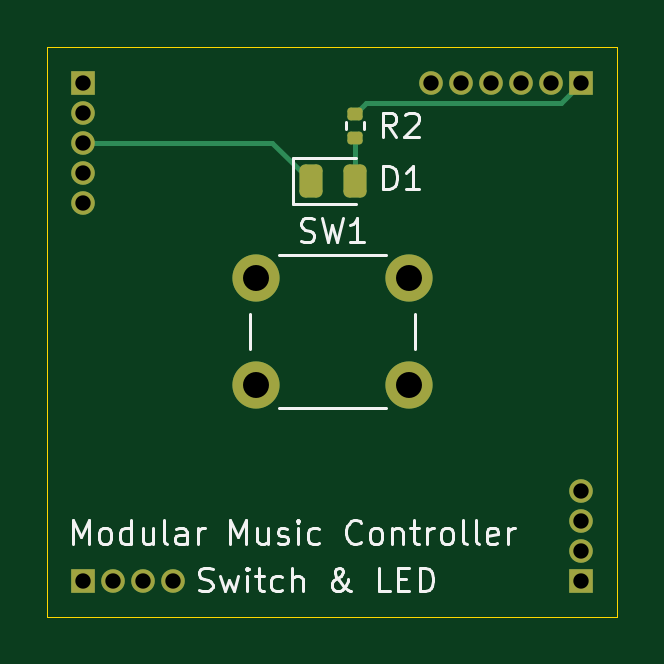
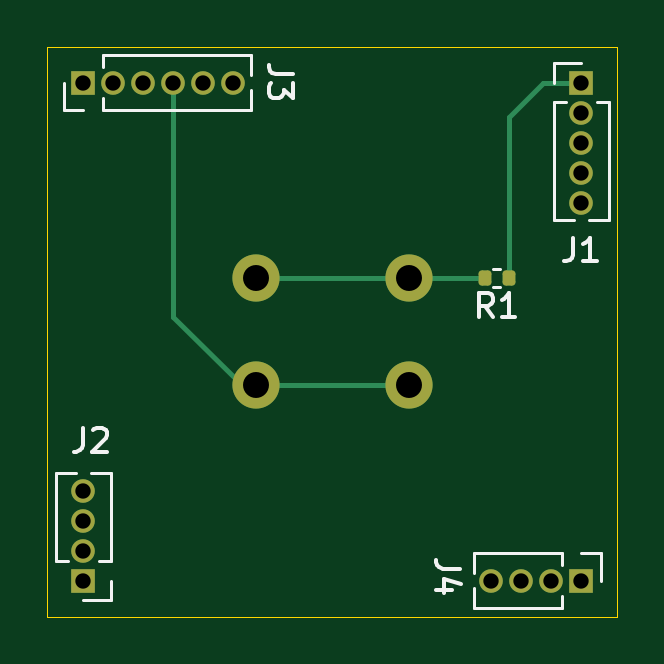
Circuit board: 11 layer files. Board 24.1 x 24.1 mm.
- bottom_copper: Block-Switch-1-B_Cu.gbl (3442 bytes)
- bottom_mask: Block-Switch-1-B_Mask.gbs (1992 bytes)
- paste: Block-Switch-1-B_Paste.gbp (1192 bytes)
- bottom_silk: Block-Switch-1-B_Silkscreen.gbo (5830 bytes)
- outline: Block-Switch-1-Edge_Cuts.gm1 (628 bytes)
- top_copper: Block-Switch-1-F_Cu.gtl (3528 bytes)
- top_mask: Block-Switch-1-F_Mask.gts (2171 bytes)
- paste: Block-Switch-1-F_Paste.gtp (1371 bytes)
- top_silk: Block-Switch-1-F_Silkscreen.gto (19485 bytes)
- drill: Block-Switch-1-NPTH.drl (279 bytes)
- drill: Block-Switch-1-PTH.drl (685 bytes)

=== bottom_copper: Block-Switch-1-B_Cu.gbl ===
%TF.GenerationSoftware,KiCad,Pcbnew,9.0.5-1.fc42*%
%TF.CreationDate,2025-12-03T02:33:13+01:00*%
%TF.ProjectId,Block-Switch-1,426c6f63-6b2d-4537-9769-7463682d312e,1*%
%TF.SameCoordinates,Original*%
%TF.FileFunction,Copper,L2,Bot*%
%TF.FilePolarity,Positive*%
%FSLAX46Y46*%
G04 Gerber Fmt 4.6, Leading zero omitted, Abs format (unit mm)*
G04 Created by KiCad (PCBNEW 9.0.5-1.fc42) date 2025-12-03 02:33:13*
%MOMM*%
%LPD*%
G01*
G04 APERTURE LIST*
G04 Aperture macros list*
%AMRoundRect*
0 Rectangle with rounded corners*
0 $1 Rounding radius*
0 $2 $3 $4 $5 $6 $7 $8 $9 X,Y pos of 4 corners*
0 Add a 4 corners polygon primitive as box body*
4,1,4,$2,$3,$4,$5,$6,$7,$8,$9,$2,$3,0*
0 Add four circle primitives for the rounded corners*
1,1,$1+$1,$2,$3*
1,1,$1+$1,$4,$5*
1,1,$1+$1,$6,$7*
1,1,$1+$1,$8,$9*
0 Add four rect primitives between the rounded corners*
20,1,$1+$1,$2,$3,$4,$5,0*
20,1,$1+$1,$4,$5,$6,$7,0*
20,1,$1+$1,$6,$7,$8,$9,0*
20,1,$1+$1,$8,$9,$2,$3,0*%
G04 Aperture macros list end*
%TA.AperFunction,ComponentPad*%
%ADD10C,2.000000*%
%TD*%
%TA.AperFunction,ComponentPad*%
%ADD11R,1.000000X1.000000*%
%TD*%
%TA.AperFunction,ComponentPad*%
%ADD12C,1.000000*%
%TD*%
%TA.AperFunction,SMDPad,CuDef*%
%ADD13RoundRect,0.135000X-0.135000X-0.185000X0.135000X-0.185000X0.135000X0.185000X-0.135000X0.185000X0*%
%TD*%
%TA.AperFunction,Conductor*%
%ADD14C,0.200000*%
%TD*%
G04 APERTURE END LIST*
D10*
%TO.P,SW1,1,1*%
%TO.N,Net-(R1-Pad2)*%
X135815000Y-111415000D03*
X142315000Y-111415000D03*
%TO.P,SW1,2,2*%
%TO.N,/A*%
X135815000Y-115915000D03*
X142315000Y-115915000D03*
%TD*%
D11*
%TO.P,J4,1,Pin_1*%
%TO.N,/Typ0*%
X128525000Y-124205000D03*
D12*
%TO.P,J4,2,Pin_2*%
%TO.N,/Typ1*%
X129795000Y-124205000D03*
%TO.P,J4,3,Pin_3*%
%TO.N,/Typ2*%
X131065000Y-124205000D03*
%TO.P,J4,4,Pin_4*%
%TO.N,/Typ3*%
X132335000Y-124205000D03*
%TD*%
D13*
%TO.P,R1,1*%
%TO.N,/+3.3V Digital*%
X131595400Y-111415000D03*
%TO.P,R1,2*%
%TO.N,Net-(R1-Pad2)*%
X132615400Y-111415000D03*
%TD*%
D11*
%TO.P,J2,1,Pin_1*%
%TO.N,/Addr0*%
X149605000Y-124205000D03*
D12*
%TO.P,J2,2,Pin_2*%
%TO.N,/Addr1*%
X149605000Y-122935000D03*
%TO.P,J2,3,Pin_3*%
%TO.N,/Addr2*%
X149605000Y-121665000D03*
%TO.P,J2,4,Pin_4*%
%TO.N,/Addr3*%
X149605000Y-120395000D03*
%TD*%
D11*
%TO.P,J1,1,Pin_1*%
%TO.N,/+3.3V Digital*%
X128525000Y-103125000D03*
D12*
%TO.P,J1,2,Pin_2*%
%TO.N,/AREF*%
X128525000Y-104395000D03*
%TO.P,J1,3,Pin_3*%
%TO.N,GND*%
X128525000Y-105665000D03*
%TO.P,J1,4,Pin_4*%
%TO.N,/SlotBus.Data*%
X128525000Y-106935000D03*
%TO.P,J1,5,Pin_5*%
%TO.N,/SlotBus.Clock*%
X128525000Y-108205000D03*
%TD*%
D11*
%TO.P,J3,1,Pin_1*%
%TO.N,/LED*%
X149605000Y-103125000D03*
D12*
%TO.P,J3,2,Pin_2*%
%TO.N,/C*%
X148335000Y-103125000D03*
%TO.P,J3,3,Pin_3*%
%TO.N,/B*%
X147065000Y-103125000D03*
%TO.P,J3,4,Pin_4*%
%TO.N,/A*%
X145795000Y-103125000D03*
%TO.P,J3,5,Pin_5*%
%TO.N,/A1*%
X144525000Y-103125000D03*
%TO.P,J3,6,Pin_6*%
%TO.N,/A0*%
X143255000Y-103125000D03*
%TD*%
D14*
%TO.N,/+3.3V Digital*%
X130150600Y-103125000D02*
X128525000Y-103125000D01*
X131595400Y-111415000D02*
X131595400Y-104569800D01*
X131595400Y-104569800D02*
X130150600Y-103125000D01*
%TO.N,/A*%
X142315000Y-115915000D02*
X142911000Y-115915000D01*
X142911000Y-115915000D02*
X145795000Y-113031000D01*
X142315000Y-115915000D02*
X135815000Y-115915000D01*
X145795000Y-113031000D02*
X145795000Y-103125000D01*
%TO.N,Net-(R1-Pad2)*%
X142315000Y-111415000D02*
X135815000Y-111415000D01*
X135815000Y-111415000D02*
X132615400Y-111415000D01*
%TD*%
M02*

=== bottom_mask: Block-Switch-1-B_Mask.gbs (1992 bytes, source withheld) ===
=== paste: Block-Switch-1-B_Paste.gbp (1192 bytes, source withheld) ===
=== bottom_silk: Block-Switch-1-B_Silkscreen.gbo ===
%TF.GenerationSoftware,KiCad,Pcbnew,9.0.5-1.fc42*%
%TF.CreationDate,2025-12-03T02:33:13+01:00*%
%TF.ProjectId,Block-Switch-1,426c6f63-6b2d-4537-9769-7463682d312e,1*%
%TF.SameCoordinates,Original*%
%TF.FileFunction,Legend,Bot*%
%TF.FilePolarity,Positive*%
%FSLAX46Y46*%
G04 Gerber Fmt 4.6, Leading zero omitted, Abs format (unit mm)*
G04 Created by KiCad (PCBNEW 9.0.5-1.fc42) date 2025-12-03 02:33:13*
%MOMM*%
%LPD*%
G01*
G04 APERTURE LIST*
%ADD10C,0.150000*%
%ADD11C,0.120000*%
G04 APERTURE END LIST*
D10*
X133675419Y-123693866D02*
X134389704Y-123693866D01*
X134389704Y-123693866D02*
X134532561Y-123646247D01*
X134532561Y-123646247D02*
X134627800Y-123551009D01*
X134627800Y-123551009D02*
X134675419Y-123408152D01*
X134675419Y-123408152D02*
X134675419Y-123312914D01*
X134008752Y-124598628D02*
X134675419Y-124598628D01*
X133627800Y-124360533D02*
X134342085Y-124122438D01*
X134342085Y-124122438D02*
X134342085Y-124741485D01*
X132272066Y-113039819D02*
X132605399Y-112563628D01*
X132843494Y-113039819D02*
X132843494Y-112039819D01*
X132843494Y-112039819D02*
X132462542Y-112039819D01*
X132462542Y-112039819D02*
X132367304Y-112087438D01*
X132367304Y-112087438D02*
X132319685Y-112135057D01*
X132319685Y-112135057D02*
X132272066Y-112230295D01*
X132272066Y-112230295D02*
X132272066Y-112373152D01*
X132272066Y-112373152D02*
X132319685Y-112468390D01*
X132319685Y-112468390D02*
X132367304Y-112516009D01*
X132367304Y-112516009D02*
X132462542Y-112563628D01*
X132462542Y-112563628D02*
X132843494Y-112563628D01*
X131319685Y-113039819D02*
X131891113Y-113039819D01*
X131605399Y-113039819D02*
X131605399Y-112039819D01*
X131605399Y-112039819D02*
X131700637Y-112182676D01*
X131700637Y-112182676D02*
X131795875Y-112277914D01*
X131795875Y-112277914D02*
X131891113Y-112325533D01*
X149620410Y-117741619D02*
X149620410Y-118455904D01*
X149620410Y-118455904D02*
X149668029Y-118598761D01*
X149668029Y-118598761D02*
X149763267Y-118694000D01*
X149763267Y-118694000D02*
X149906124Y-118741619D01*
X149906124Y-118741619D02*
X150001362Y-118741619D01*
X149191838Y-117836857D02*
X149144219Y-117789238D01*
X149144219Y-117789238D02*
X149048981Y-117741619D01*
X149048981Y-117741619D02*
X148810886Y-117741619D01*
X148810886Y-117741619D02*
X148715648Y-117789238D01*
X148715648Y-117789238D02*
X148668029Y-117836857D01*
X148668029Y-117836857D02*
X148620410Y-117932095D01*
X148620410Y-117932095D02*
X148620410Y-118027333D01*
X148620410Y-118027333D02*
X148668029Y-118170190D01*
X148668029Y-118170190D02*
X149239457Y-118741619D01*
X149239457Y-118741619D02*
X148620410Y-118741619D01*
X128883733Y-109691819D02*
X128883733Y-110406104D01*
X128883733Y-110406104D02*
X128931352Y-110548961D01*
X128931352Y-110548961D02*
X129026590Y-110644200D01*
X129026590Y-110644200D02*
X129169447Y-110691819D01*
X129169447Y-110691819D02*
X129264685Y-110691819D01*
X127883733Y-110691819D02*
X128455161Y-110691819D01*
X128169447Y-110691819D02*
X128169447Y-109691819D01*
X128169447Y-109691819D02*
X128264685Y-109834676D01*
X128264685Y-109834676D02*
X128359923Y-109929914D01*
X128359923Y-109929914D02*
X128455161Y-109977533D01*
X140754019Y-102766266D02*
X141468304Y-102766266D01*
X141468304Y-102766266D02*
X141611161Y-102718647D01*
X141611161Y-102718647D02*
X141706400Y-102623409D01*
X141706400Y-102623409D02*
X141754019Y-102480552D01*
X141754019Y-102480552D02*
X141754019Y-102385314D01*
X140754019Y-103147219D02*
X140754019Y-103766266D01*
X140754019Y-103766266D02*
X141134971Y-103432933D01*
X141134971Y-103432933D02*
X141134971Y-103575790D01*
X141134971Y-103575790D02*
X141182590Y-103671028D01*
X141182590Y-103671028D02*
X141230209Y-103718647D01*
X141230209Y-103718647D02*
X141325447Y-103766266D01*
X141325447Y-103766266D02*
X141563542Y-103766266D01*
X141563542Y-103766266D02*
X141658780Y-103718647D01*
X141658780Y-103718647D02*
X141706400Y-103671028D01*
X141706400Y-103671028D02*
X141754019Y-103575790D01*
X141754019Y-103575790D02*
X141754019Y-103290076D01*
X141754019Y-103290076D02*
X141706400Y-103194838D01*
X141706400Y-103194838D02*
X141658780Y-103147219D01*
D11*
%TO.C,J4*%
X127715000Y-123045000D02*
X127715000Y-124205000D01*
X128525000Y-123045000D02*
X127715000Y-123045000D01*
X129335000Y-123045000D02*
X129335000Y-123538292D01*
X129335000Y-123045000D02*
X133080000Y-123045000D01*
X129335000Y-124871708D02*
X129335000Y-125365000D01*
X129335000Y-125365000D02*
X133080000Y-125365000D01*
X133080000Y-123045000D02*
X133080000Y-123887077D01*
X133080000Y-124522923D02*
X133080000Y-125365000D01*
%TO.C,R1*%
X131951759Y-111035000D02*
X132259041Y-111035000D01*
X131951759Y-111795000D02*
X132259041Y-111795000D01*
%TO.C,J2*%
X148445000Y-119650000D02*
X149287077Y-119650000D01*
X148445000Y-123395000D02*
X148445000Y-119650000D01*
X148445000Y-123395000D02*
X148938292Y-123395000D01*
X148445000Y-124205000D02*
X148445000Y-125015000D01*
X148445000Y-125015000D02*
X149605000Y-125015000D01*
X149922923Y-119650000D02*
X150765000Y-119650000D01*
X150271708Y-123395000D02*
X150765000Y-123395000D01*
X150765000Y-123395000D02*
X150765000Y-119650000D01*
%TO.C,J1*%
X127365000Y-103935000D02*
X127365000Y-108950000D01*
X127858292Y-103935000D02*
X127365000Y-103935000D01*
X128207077Y-108950000D02*
X127365000Y-108950000D01*
X129685000Y-102315000D02*
X128525000Y-102315000D01*
X129685000Y-103125000D02*
X129685000Y-102315000D01*
X129685000Y-103935000D02*
X129191708Y-103935000D01*
X129685000Y-103935000D02*
X129685000Y-108950000D01*
X129685000Y-108950000D02*
X128842923Y-108950000D01*
%TO.C,J3*%
X142510000Y-102807077D02*
X142510000Y-101965000D01*
X142510000Y-104285000D02*
X142510000Y-103442923D01*
X148795000Y-101965000D02*
X142510000Y-101965000D01*
X148795000Y-102458292D02*
X148795000Y-101965000D01*
X148795000Y-104285000D02*
X142510000Y-104285000D01*
X148795000Y-104285000D02*
X148795000Y-103791708D01*
X149605000Y-104285000D02*
X150415000Y-104285000D01*
X150415000Y-104285000D02*
X150415000Y-103125000D01*
%TD*%
M02*

=== outline: Block-Switch-1-Edge_Cuts.gm1 ===
%TF.GenerationSoftware,KiCad,Pcbnew,9.0.5-1.fc42*%
%TF.CreationDate,2025-12-03T02:33:13+01:00*%
%TF.ProjectId,Block-Switch-1,426c6f63-6b2d-4537-9769-7463682d312e,1*%
%TF.SameCoordinates,Original*%
%TF.FileFunction,Profile,NP*%
%FSLAX46Y46*%
G04 Gerber Fmt 4.6, Leading zero omitted, Abs format (unit mm)*
G04 Created by KiCad (PCBNEW 9.0.5-1.fc42) date 2025-12-03 02:33:13*
%MOMM*%
%LPD*%
G01*
G04 APERTURE LIST*
%TA.AperFunction,Profile*%
%ADD10C,0.050000*%
%TD*%
G04 APERTURE END LIST*
D10*
X127000000Y-101600000D02*
X151130000Y-101600000D01*
X151130000Y-125730000D01*
X127000000Y-125730000D01*
X127000000Y-101600000D01*
M02*

=== top_copper: Block-Switch-1-F_Cu.gtl ===
%TF.GenerationSoftware,KiCad,Pcbnew,9.0.5-1.fc42*%
%TF.CreationDate,2025-12-03T02:33:12+01:00*%
%TF.ProjectId,Block-Switch-1,426c6f63-6b2d-4537-9769-7463682d312e,1*%
%TF.SameCoordinates,Original*%
%TF.FileFunction,Copper,L1,Top*%
%TF.FilePolarity,Positive*%
%FSLAX46Y46*%
G04 Gerber Fmt 4.6, Leading zero omitted, Abs format (unit mm)*
G04 Created by KiCad (PCBNEW 9.0.5-1.fc42) date 2025-12-03 02:33:12*
%MOMM*%
%LPD*%
G01*
G04 APERTURE LIST*
G04 Aperture macros list*
%AMRoundRect*
0 Rectangle with rounded corners*
0 $1 Rounding radius*
0 $2 $3 $4 $5 $6 $7 $8 $9 X,Y pos of 4 corners*
0 Add a 4 corners polygon primitive as box body*
4,1,4,$2,$3,$4,$5,$6,$7,$8,$9,$2,$3,0*
0 Add four circle primitives for the rounded corners*
1,1,$1+$1,$2,$3*
1,1,$1+$1,$4,$5*
1,1,$1+$1,$6,$7*
1,1,$1+$1,$8,$9*
0 Add four rect primitives between the rounded corners*
20,1,$1+$1,$2,$3,$4,$5,0*
20,1,$1+$1,$4,$5,$6,$7,0*
20,1,$1+$1,$6,$7,$8,$9,0*
20,1,$1+$1,$8,$9,$2,$3,0*%
G04 Aperture macros list end*
%TA.AperFunction,SMDPad,CuDef*%
%ADD10RoundRect,0.243750X-0.243750X-0.456250X0.243750X-0.456250X0.243750X0.456250X-0.243750X0.456250X0*%
%TD*%
%TA.AperFunction,SMDPad,CuDef*%
%ADD11RoundRect,0.135000X-0.185000X0.135000X-0.185000X-0.135000X0.185000X-0.135000X0.185000X0.135000X0*%
%TD*%
%TA.AperFunction,ComponentPad*%
%ADD12C,2.000000*%
%TD*%
%TA.AperFunction,ComponentPad*%
%ADD13R,1.000000X1.000000*%
%TD*%
%TA.AperFunction,ComponentPad*%
%ADD14C,1.000000*%
%TD*%
%TA.AperFunction,Conductor*%
%ADD15C,0.200000*%
%TD*%
G04 APERTURE END LIST*
D10*
%TO.P,D1,1,K*%
%TO.N,GND*%
X138147500Y-107289600D03*
%TO.P,D1,2,A*%
%TO.N,Net-(D1-A)*%
X140022500Y-107289600D03*
%TD*%
D11*
%TO.P,R2,1*%
%TO.N,/LED*%
X140022500Y-104442800D03*
%TO.P,R2,2*%
%TO.N,Net-(D1-A)*%
X140022500Y-105462800D03*
%TD*%
D12*
%TO.P,SW1,1,1*%
%TO.N,Net-(R1-Pad2)*%
X135815000Y-111415000D03*
X142315000Y-111415000D03*
%TO.P,SW1,2,2*%
%TO.N,/A*%
X135815000Y-115915000D03*
X142315000Y-115915000D03*
%TD*%
D13*
%TO.P,J4,1,Pin_1*%
%TO.N,/Typ0*%
X128525000Y-124205000D03*
D14*
%TO.P,J4,2,Pin_2*%
%TO.N,/Typ1*%
X129795000Y-124205000D03*
%TO.P,J4,3,Pin_3*%
%TO.N,/Typ2*%
X131065000Y-124205000D03*
%TO.P,J4,4,Pin_4*%
%TO.N,/Typ3*%
X132335000Y-124205000D03*
%TD*%
D13*
%TO.P,J2,1,Pin_1*%
%TO.N,/Addr0*%
X149605000Y-124205000D03*
D14*
%TO.P,J2,2,Pin_2*%
%TO.N,/Addr1*%
X149605000Y-122935000D03*
%TO.P,J2,3,Pin_3*%
%TO.N,/Addr2*%
X149605000Y-121665000D03*
%TO.P,J2,4,Pin_4*%
%TO.N,/Addr3*%
X149605000Y-120395000D03*
%TD*%
D13*
%TO.P,J1,1,Pin_1*%
%TO.N,/+3.3V Digital*%
X128525000Y-103125000D03*
D14*
%TO.P,J1,2,Pin_2*%
%TO.N,/AREF*%
X128525000Y-104395000D03*
%TO.P,J1,3,Pin_3*%
%TO.N,GND*%
X128525000Y-105665000D03*
%TO.P,J1,4,Pin_4*%
%TO.N,/SlotBus.Data*%
X128525000Y-106935000D03*
%TO.P,J1,5,Pin_5*%
%TO.N,/SlotBus.Clock*%
X128525000Y-108205000D03*
%TD*%
D13*
%TO.P,J3,1,Pin_1*%
%TO.N,/LED*%
X149605000Y-103125000D03*
D14*
%TO.P,J3,2,Pin_2*%
%TO.N,/C*%
X148335000Y-103125000D03*
%TO.P,J3,3,Pin_3*%
%TO.N,/B*%
X147065000Y-103125000D03*
%TO.P,J3,4,Pin_4*%
%TO.N,/A*%
X145795000Y-103125000D03*
%TO.P,J3,5,Pin_5*%
%TO.N,/A1*%
X144525000Y-103125000D03*
%TO.P,J3,6,Pin_6*%
%TO.N,/A0*%
X143255000Y-103125000D03*
%TD*%
D15*
%TO.N,GND*%
X138147500Y-107289600D02*
X136522900Y-105665000D01*
X136522900Y-105665000D02*
X128525000Y-105665000D01*
%TO.N,Net-(D1-A)*%
X140022500Y-105462800D02*
X140022500Y-107289600D01*
%TO.N,/LED*%
X140022500Y-104442800D02*
X140477700Y-103987600D01*
X148742400Y-103987600D02*
X149605000Y-103125000D01*
X140477700Y-103987600D02*
X148742400Y-103987600D01*
%TD*%
M02*

=== top_mask: Block-Switch-1-F_Mask.gts (2171 bytes, source withheld) ===
=== paste: Block-Switch-1-F_Paste.gtp (1371 bytes, source withheld) ===
=== top_silk: Block-Switch-1-F_Silkscreen.gto (19485 bytes, source omitted) ===
=== drill: Block-Switch-1-NPTH.drl ===
M48
; DRILL file {KiCad 9.0.5-1.fc42} date 2025-12-03T02:33:16+0100
; FORMAT={-:-/ absolute / inch / decimal}
; #@! TF.CreationDate,2025-12-03T02:33:16+01:00
; #@! TF.GenerationSoftware,Kicad,Pcbnew,9.0.5-1.fc42
; #@! TF.FileFunction,NonPlated,1,2,NPTH
FMAT,2
INCH
%
G90
G05
M30

=== drill: Block-Switch-1-PTH.drl ===
M48
; DRILL file {KiCad 9.0.5-1.fc42} date 2025-12-03T02:33:16+0100
; FORMAT={-:-/ absolute / inch / decimal}
; #@! TF.CreationDate,2025-12-03T02:33:16+01:00
; #@! TF.GenerationSoftware,Kicad,Pcbnew,9.0.5-1.fc42
; #@! TF.FileFunction,Plated,1,2,PTH
FMAT,2
INCH
; #@! TA.AperFunction,Plated,PTH,ComponentDrill
T1C0.0256
; #@! TA.AperFunction,Plated,PTH,ComponentDrill
T2C0.0433
%
G90
G05
T1
X5.06Y-4.06
X5.06Y-4.11
X5.06Y-4.16
X5.06Y-4.21
X5.06Y-4.26
X5.06Y-4.89
X5.11Y-4.89
X5.16Y-4.89
X5.21Y-4.89
X5.64Y-4.06
X5.69Y-4.06
X5.74Y-4.06
X5.79Y-4.06
X5.84Y-4.06
X5.89Y-4.06
X5.89Y-4.74
X5.89Y-4.79
X5.89Y-4.84
X5.89Y-4.89
T2
X5.347Y-4.3864
X5.347Y-4.5636
X5.603Y-4.3864
X5.603Y-4.5636
M30

